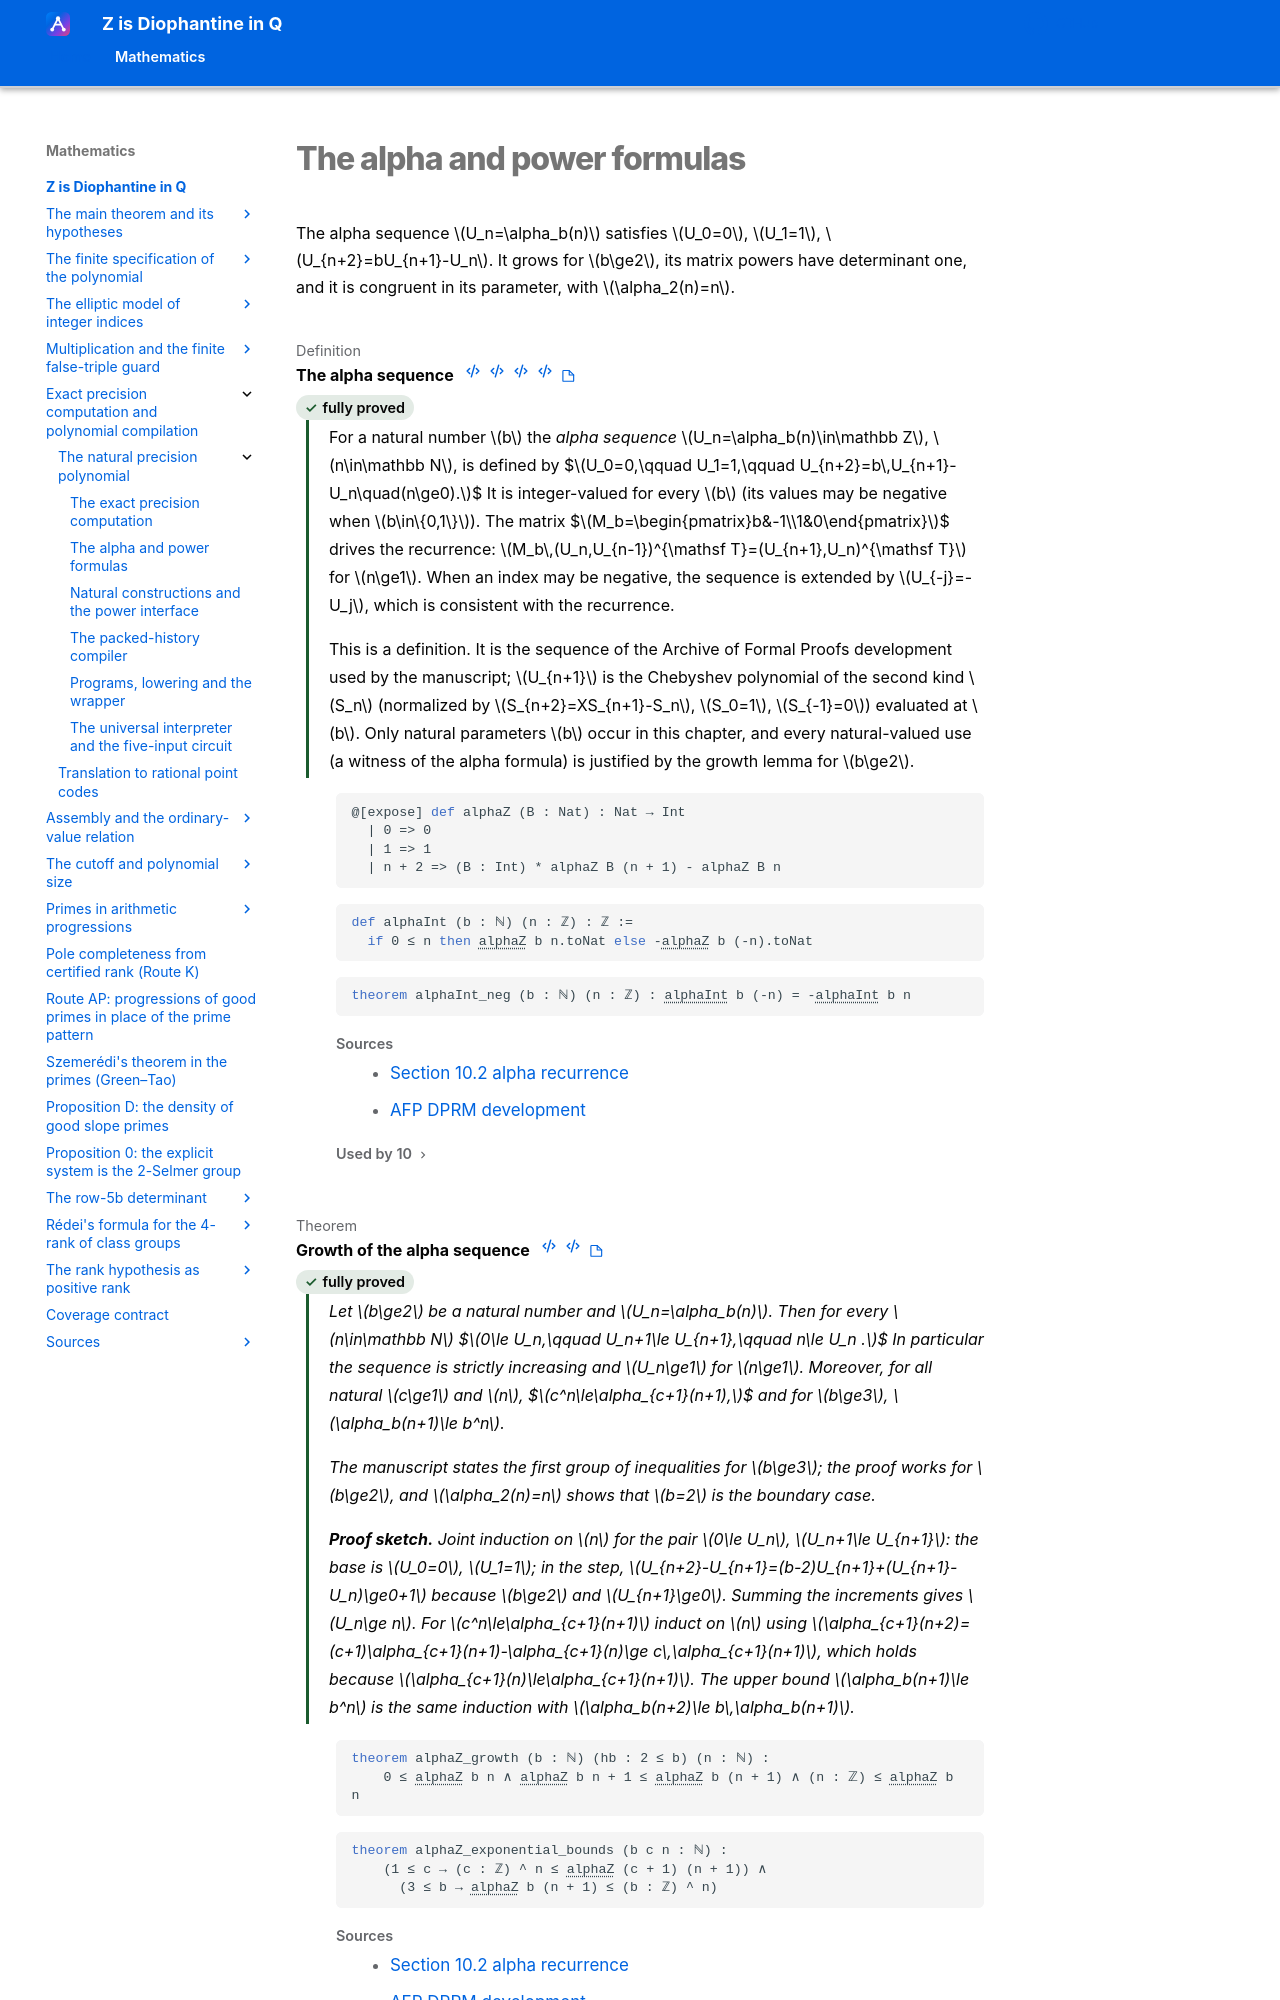

repository: Deicyde/diophantine-z-q · page: roadmap/compiler/natural/exponential/index.html · generator: mkdocs

---
article_id: af_393f448e6d2767f86dbde8a0
---

# The alpha and power formulas

The alpha sequence $U_n=\alpha_b(n)$ satisfies $U_0=0$, $U_1=1$, $U_{n+2}=bU_{n+1}-U_n$. It
grows for $b\ge2$, its matrix powers have determinant on
